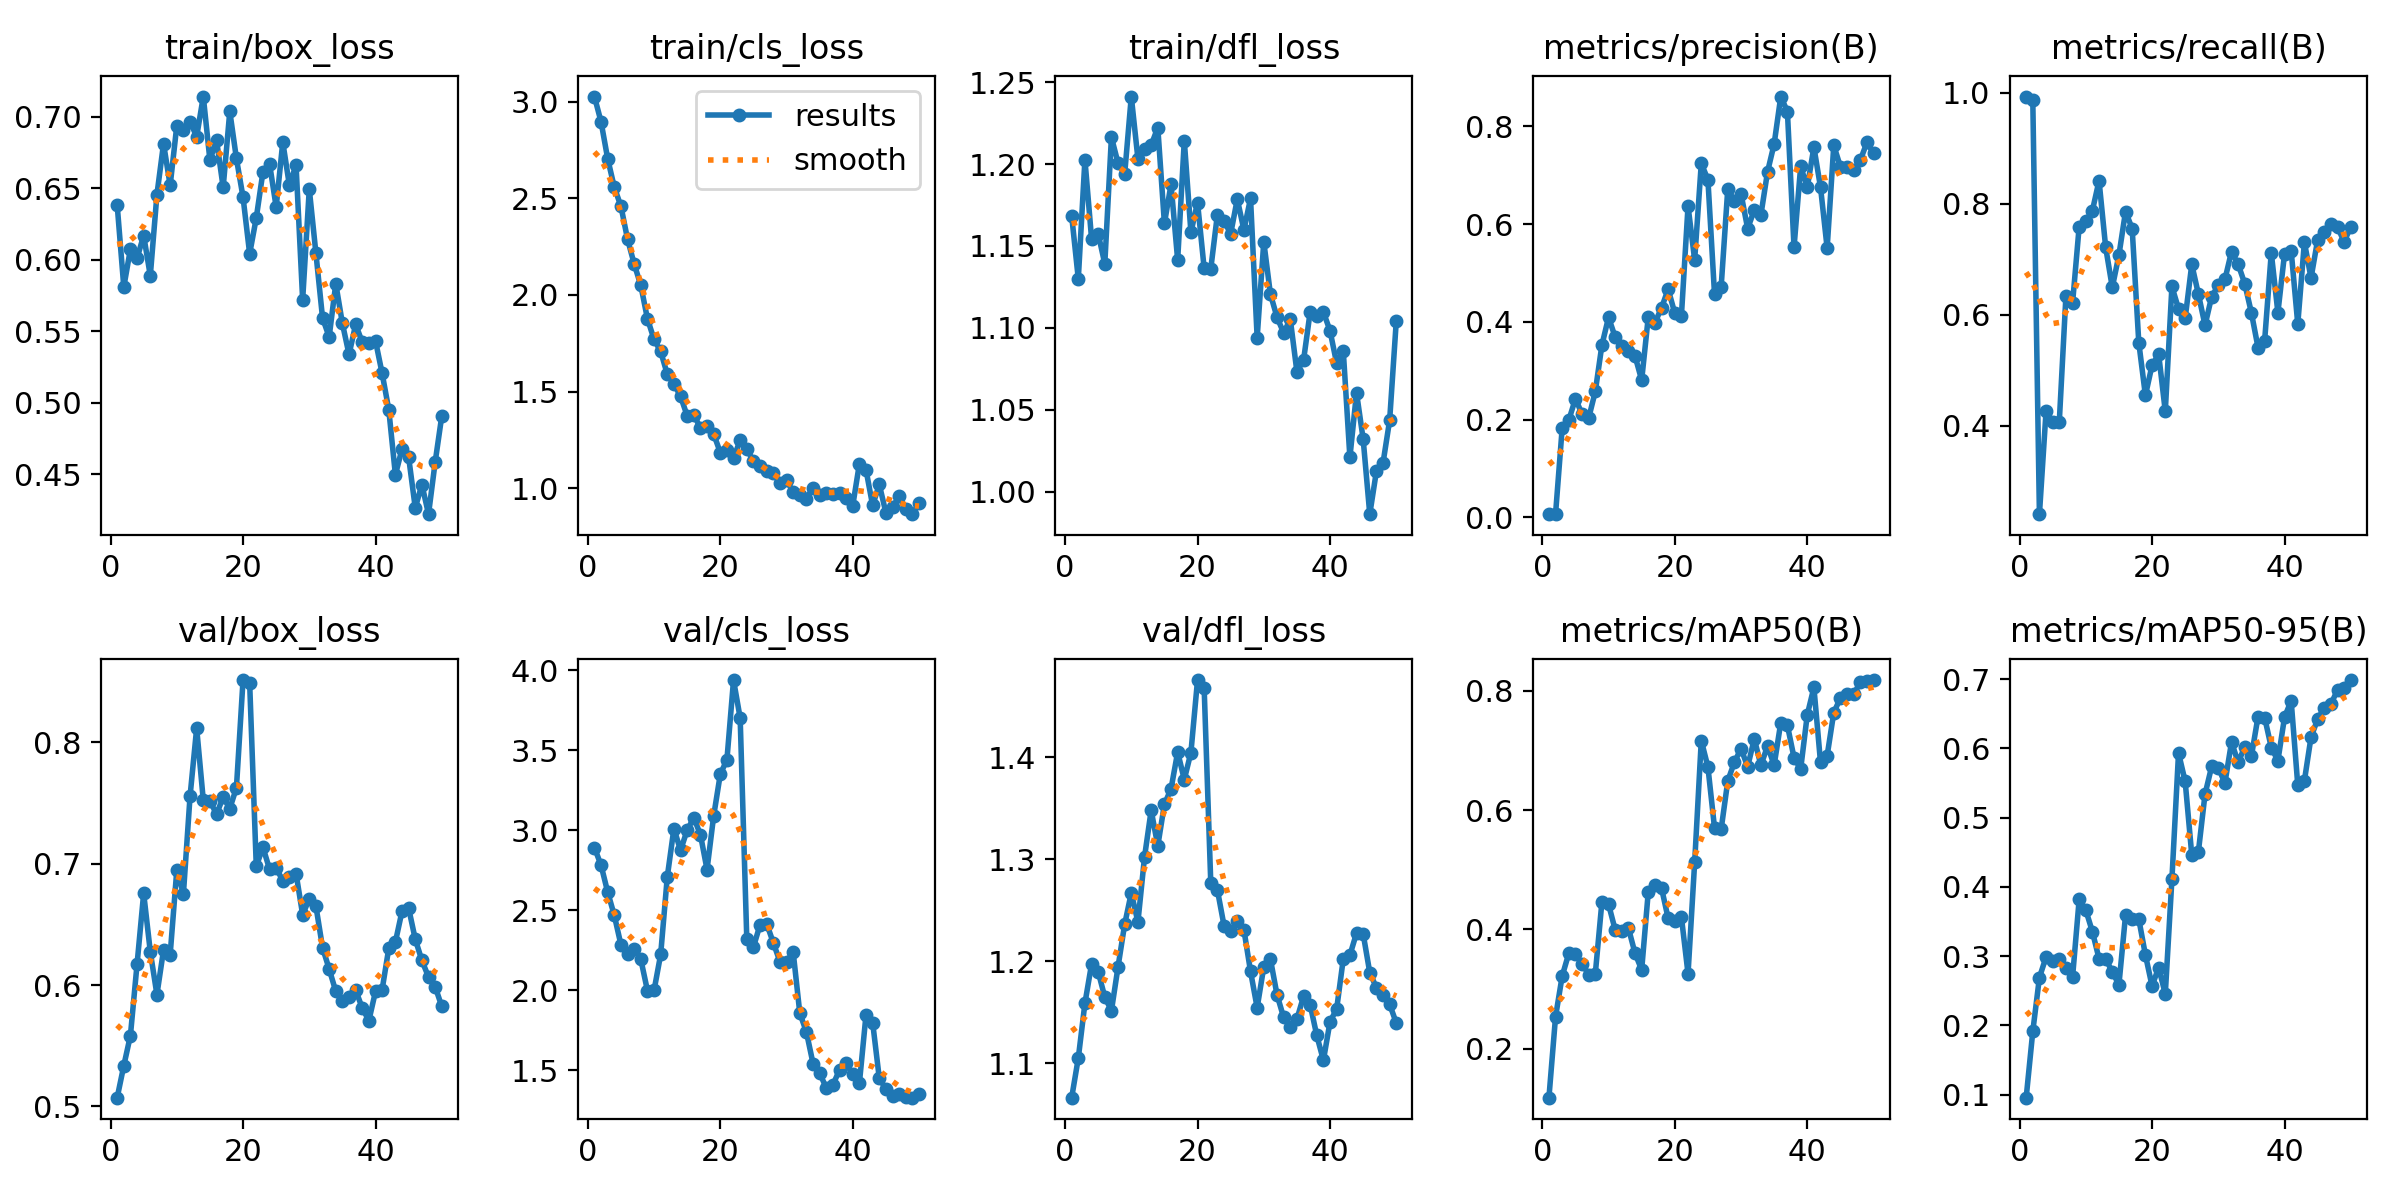

Source data for this figure (header and first rows):
epoch, time, train/box_loss, train/cls_loss, train/dfl_loss, metrics/precision(B), metrics/recall(B), metrics/mAP50(B), metrics/mAP50-95(B), val/box_loss, val/cls_loss, val/dfl_loss, lr/pg0, lr/pg1, lr/pg2
1, 3.967, 0.6382, 3.027, 1.168, 0.0067, 0.993, 0.118, 0.09569, 0.5071, 2.891, 1.066, 8.335e-05, 8.335e-05, 8.335e-05
2, 6.5, 0.5808, 2.897, 1.13, 0.007, 0.9859, 0.2536, 0.1915, 0.5335, 2.782, 1.105, 0.0001797, 0.0001797, 0.0001797
3, 9.63, 0.6074, 2.705, 1.203, 0.1822, 0.2407, 0.3218, 0.2692, 0.5584, 2.614, 1.159, 0.0002722, 0.0002722, 0.0002722
4, 11.63, 0.6009, 2.557, 1.155, 0.1992, 0.4259, 0.36, 0.2987, 0.6171, 2.468, 1.197, 0.0003606, 0.0003606, 0.0003606
5, 13.76, 0.6169, 2.46, 1.157, 0.2426, 0.4074, 0.3582, 0.2928, 0.6756, 2.285, 1.19, 0.0004451, 0.0004451, 0.0004451
6, 15.77, 0.5887, 2.289, 1.139, 0.212, 0.4074, 0.3428, 0.2963, 0.6274, 2.227, 1.165, 0.0005257, 0.0005257, 0.0005257
7, 17.8, 0.6454, 2.161, 1.216, 0.2033, 0.6335, 0.3243, 0.2824, 0.5921, 2.26, 1.151, 0.0006023, 0.0006023, 0.0006023
8, 19.79, 0.6811, 2.05, 1.201, 0.2578, 0.6205, 0.3255, 0.2695, 0.6289, 2.194, 1.195, 0.0006749, 0.0006749, 0.0006749
9, 21.81, 0.652, 1.877, 1.194, 0.3529, 0.7587, 0.4463, 0.3818, 0.6251, 1.999, 1.236, 0.0007436, 0.0007436, 0.0007436
10, 24.01, 0.6936, 1.77, 1.241, 0.4095, 0.7684, 0.4422, 0.3665, 0.6948, 1.999, 1.267, 0.0008083, 0.0008083, 0.0008083
11, 25.95, 0.6905, 1.707, 1.203, 0.3691, 0.7877, 0.3994, 0.3352, 0.6753, 2.224, 1.238, 0.000869, 0.000869, 0.000869
12, 27.9, 0.6965, 1.589, 1.209, 0.3505, 0.8414, 0.397, 0.2963, 0.7556, 2.709, 1.302, 0.0009258, 0.0009258, 0.0009258
13, 29.87, 0.686, 1.54, 1.211, 0.3401, 0.7214, 0.4022, 0.296, 0.8117, 3.01, 1.348, 0.0009786, 0.0009786, 0.0009786
14, 31.83, 0.714, 1.475, 1.222, 0.3303, 0.6491, 0.36, 0.2774, 0.7524, 2.874, 1.313, 0.001027, 0.001027, 0.001027
15, 33.79, 0.6695, 1.375, 1.164, 0.281, 0.7074, 0.3323, 0.2587, 0.7518, 3, 1.354, 0.001072, 0.001072, 0.001072
16, 35.77, 0.6836, 1.379, 1.188, 0.4104, 0.7859, 0.4633, 0.359, 0.7409, 3.077, 1.369, 0.001113, 0.001113, 0.001113
17, 37.89, 0.6505, 1.311, 1.141, 0.3984, 0.7551, 0.4753, 0.3533, 0.7549, 2.973, 1.405, 0.001139, 0.001139, 0.001139
18, 39.88, 0.7037, 1.321, 1.214, 0.4289, 0.5498, 0.4693, 0.3535, 0.7454, 2.754, 1.378, 0.001106, 0.001106, 0.001106
19, 41.8, 0.6707, 1.28, 1.158, 0.4671, 0.4546, 0.4185, 0.3018, 0.7626, 3.089, 1.404, 0.001073, 0.001073, 0.001073
20, 43.79, 0.6437, 1.184, 1.176, 0.418, 0.5089, 0.4137, 0.257, 0.8514, 3.349, 1.475, 0.00104, 0.00104, 0.00104
21, 45.76, 0.6041, 1.195, 1.136, 0.4128, 0.5287, 0.4207, 0.2834, 0.8489, 3.44, 1.467, 0.001007, 0.001007, 0.001007
22, 47.74, 0.6292, 1.157, 1.136, 0.6371, 0.4259, 0.3258, 0.2454, 0.6978, 3.937, 1.276, 0.0009739, 0.0009739, 0.0009739
23, 49.66, 0.6612, 1.247, 1.169, 0.527, 0.6508, 0.5123, 0.411, 0.7137, 3.7, 1.27, 0.0009409, 0.0009409, 0.0009409
24, 51.69, 0.6671, 1.2, 1.165, 0.7245, 0.6106, 0.7167, 0.5933, 0.6955, 2.323, 1.235, 0.0009078, 0.0009078, 0.0009078
25, 53.82, 0.6368, 1.141, 1.157, 0.6913, 0.5934, 0.6725, 0.5523, 0.6964, 2.27, 1.229, 0.0008748, 0.0008748, 0.0008748
26, 55.76, 0.6822, 1.115, 1.179, 0.4566, 0.6907, 0.5701, 0.4459, 0.6861, 2.409, 1.239, 0.0008418, 0.0008418, 0.0008418
27, 57.67, 0.6519, 1.089, 1.16, 0.4722, 0.6369, 0.568, 0.451, 0.6888, 2.416, 1.231, 0.0008088, 0.0008088, 0.0008088
28, 59.65, 0.6663, 1.077, 1.179, 0.6723, 0.581, 0.649, 0.5338, 0.6919, 2.297, 1.19, 0.0007758, 0.0007758, 0.0007758
29, 61.57, 0.5719, 1.028, 1.094, 0.6474, 0.6325, 0.6805, 0.5738, 0.658, 2.18, 1.154, 0.0007428, 0.0007428, 0.0007428
30, 63.59, 0.6493, 1.043, 1.153, 0.6621, 0.6528, 0.703, 0.5722, 0.6711, 2.176, 1.194, 0.0007098, 0.0007098, 0.0007098
31, 65.53, 0.6045, 0.9774, 1.121, 0.5911, 0.6635, 0.6728, 0.5498, 0.6651, 2.24, 1.202, 0.0006768, 0.0006768, 0.0006768
32, 67.5, 0.5592, 0.9638, 1.106, 0.6289, 0.7137, 0.7195, 0.6091, 0.6309, 1.859, 1.167, 0.0006438, 0.0006438, 0.0006438
33, 69.45, 0.5459, 0.9459, 1.097, 0.6192, 0.6909, 0.6752, 0.5797, 0.6132, 1.74, 1.145, 0.0006108, 0.0006108, 0.0006108
34, 71.62, 0.5831, 1.002, 1.105, 0.7071, 0.6557, 0.7074, 0.6022, 0.5948, 1.543, 1.136, 0.0005778, 0.0005778, 0.0005778
35, 73.53, 0.5553, 0.9623, 1.073, 0.7643, 0.6034, 0.6754, 0.5887, 0.5867, 1.483, 1.143, 0.0005448, 0.0005448, 0.0005448
36, 75.48, 0.5337, 0.9755, 1.08, 0.8613, 0.5408, 0.7468, 0.6457, 0.59, 1.391, 1.165, 0.0005118, 0.0005118, 0.0005118
37, 77.37, 0.5546, 0.9701, 1.11, 0.8306, 0.5535, 0.7423, 0.6444, 0.5958, 1.411, 1.157, 0.0004788, 0.0004788, 0.0004788
38, 79.34, 0.5422, 0.9764, 1.108, 0.5528, 0.7116, 0.6879, 0.6012, 0.5809, 1.503, 1.127, 0.0004458, 0.0004458, 0.0004458
39, 81.25, 0.5417, 0.95, 1.11, 0.7182, 0.6038, 0.6688, 0.5822, 0.5707, 1.544, 1.103, 0.0004127, 0.0004127, 0.0004127
40, 83.18, 0.5431, 0.9096, 1.098, 0.6758, 0.7094, 0.7598, 0.6447, 0.5948, 1.475, 1.141, 0.0003797, 0.0003797, 0.0003797
41, 89.05, 0.5204, 1.126, 1.078, 0.7578, 0.7153, 0.8057, 0.6688, 0.5963, 1.421, 1.153, 0.0003467, 0.0003467, 0.0003467
42, 91.18, 0.4951, 1.094, 1.086, 0.6756, 0.5832, 0.6799, 0.547, 0.6303, 1.848, 1.202, 0.0003137, 0.0003137, 0.0003137
43, 93.1, 0.4495, 0.9099, 1.021, 0.5512, 0.7306, 0.6913, 0.5532, 0.6355, 1.799, 1.206, 0.0002807, 0.0002807, 0.0002807
44, 95.05, 0.4676, 1.019, 1.06, 0.7612, 0.6662, 0.7634, 0.6161, 0.6609, 1.452, 1.228, 0.0002477, 0.0002477, 0.0002477
45, 97.08, 0.4618, 0.8725, 1.032, 0.7178, 0.7348, 0.7881, 0.642, 0.6633, 1.383, 1.227, 0.0002147, 0.0002147, 0.0002147
46, 99.13, 0.4264, 0.9017, 0.9863, 0.717, 0.7499, 0.7953, 0.6587, 0.6377, 1.343, 1.189, 0.0001817, 0.0001817, 0.0001817
47, 101.1, 0.4427, 0.9571, 1.013, 0.7113, 0.7631, 0.7942, 0.6637, 0.6202, 1.354, 1.174, 0.0001487, 0.0001487, 0.0001487
48, 103, 0.422, 0.8893, 1.018, 0.7307, 0.7578, 0.8141, 0.6843, 0.6066, 1.335, 1.167, 0.0001157, 0.0001157, 0.0001157
49, 105, 0.4583, 0.865, 1.044, 0.7673, 0.7313, 0.8164, 0.6865, 0.5986, 1.33, 1.158, 8.26832e-05, 8.26832e-05, 8.26832e-05
50, 107.2, 0.4906, 0.9228, 1.104, 0.7449, 0.7585, 0.8181, 0.6986, 0.5824, 1.354, 1.14, 4.96766e-05, 4.96766e-05, 4.96766e-05
